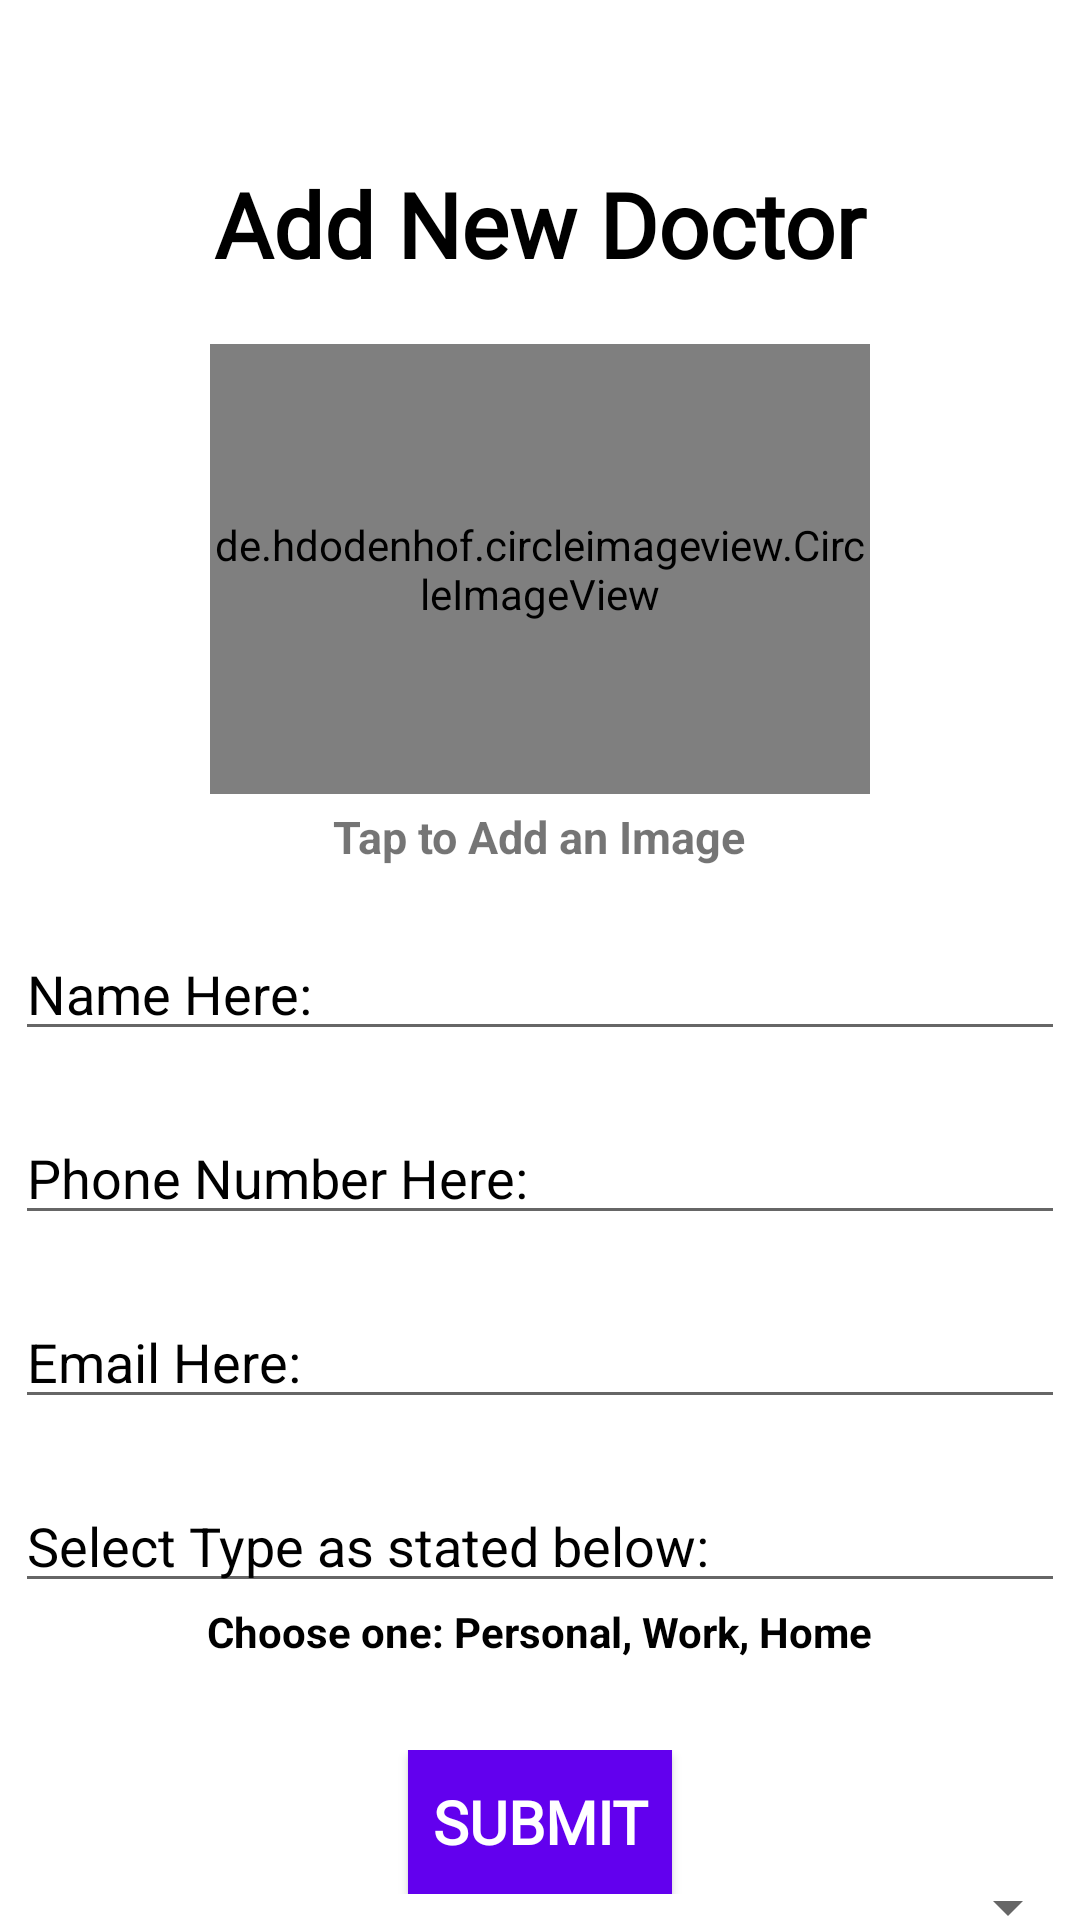

The Android layout XML behind this screen, and the referenced resources:
<!-- AndroidManifest.xml: application theme Theme.MedAlarm -->
<!-- res/layout/activity_editor.xml -->
<?xml version="1.0" encoding="utf-8"?>
<RelativeLayout xmlns:android="http://schemas.android.com/apk/res/android"
    xmlns:app="http://schemas.android.com/apk/res-auto"
    xmlns:tools="http://schemas.android.com/tools"
    android:layout_width="match_parent"
    android:layout_height="match_parent"
    tools:context=".EditorActivity">


    <LinearLayout
        android:id="@+id/firstEditorLayout"
        android:layout_width="match_parent"
        android:layout_height="wrap_content"
        android:orientation="vertical"
        android:gravity="center"
        android:layout_centerInParent="true">

        <LinearLayout
            android:layout_width="match_parent"
            android:layout_height="wrap_content">
            <ImageView
                android:id="@+id/backhomebtn"
                android:layout_width="40dp"
                android:layout_height="40dp"
                android:src="@drawable/ic_baseline_arrow_back"
                android:layout_margin="3dp"
                app:tint="@color/black" />
        </LinearLayout>


        <TextView
            android:id="@+id/kitTextview"
            android:layout_width="match_parent"
            android:layout_height="wrap_content"
            android:text="Add New Doctor"
            android:textSize="30sp"
            android:gravity="center"
            android:textStyle="bold"
            android:textColor="@color/black"
            android:fontFamily="@font/montserrat"/>

        <de.hdodenhof.circleimageview.CircleImageView
           android:id="@+id/doctorImg"
            android:layout_width="220dp"
            android:layout_height="150dp"
            android:layout_marginTop="20dp"
            android:src="@drawable/logo"
            />


        <TextView
            android:id="@+id/textHint"
            android:layout_width="wrap_content"
            android:layout_height="wrap_content"
            android:layout_centerInParent="true"
            android:layout_marginTop="4dp"
            android:textSize="15sp"
            android:text="Tap to Add an Image"
            android:textStyle="bold"
            android:layout_below="@+id/profile_image" />


        <EditText
            android:id="@+id/nameEditText"
            android:layout_width="350dp"
            android:layout_height="wrap_content"
            android:layout_below="@+id/textHint"
            android:layout_marginTop="20dp"
            android:layout_centerInParent="true"
            android:hint="Name Here:"
            android:textColorHint="@color/black"/>


        <EditText
            android:id="@+id/phoneEditText"
            android:layout_width="350dp"
            android:layout_height="wrap_content"
            android:layout_marginTop="20dp"
            android:layout_below="@+id/nameEditText"
            android:inputType="number"
            android:hint="Phone Number Here:"
            android:textColorHint="@color/black"/>

        <EditText
            android:id="@+id/emailEditText"
            android:layout_width="350dp"
            android:layout_height="wrap_content"
            android:layout_marginTop="20dp"
            android:layout_below="@+id/phoneEditText"
            android:hint="Email Here:"
            android:textColorHint="@color/black"/>

        <EditText
            android:id="@+id/doctorTypeText"
            android:layout_width="350dp"
            android:layout_height="wrap_content"
            android:layout_marginTop="20dp"
            android:layout_below="@+id/emailEditText"
            android:hint="Select Type as stated below:"
            android:textColorHint="@color/black"/>

        <TextView
            android:layout_width="wrap_content"
            android:layout_height="wrap_content"
            android:textStyle="bold"
            android:textColor="@color/black"

            android:text="Choose one: Personal, Work, Home"/>

        <LinearLayout
            android:layout_width="match_parent"
            android:layout_height="wrap_content"
            android:layout_below="@+id/kitrecyclerlayout"
            android:layout_marginTop="30dp"
            android:gravity="center_horizontal">

            <Button
                android:id="@+id/addingDocBtn"
                android:layout_width="wrap_content"
                android:layout_height="wrap_content"
                android:text="SUBMIT"
                android:textStyle="bold"
                android:textColor="@color/white"
                android:fontFamily="@font/montserrat"
                android:textSize="20sp"
                android:layout_below="@+id/kitrecyclerlayout"
                android:background="@color/purple_500"/>

        </LinearLayout>





    </LinearLayout>

    <LinearLayout
        android:layout_width="match_parent"
        android:layout_height="wrap_content"
        android:layout_below="@+id/firstEditorLayout">
        <Spinner
            android:layout_width="match_parent"
            android:layout_height="wrap_content"
            android:id="@+id/spinner"/>


    </LinearLayout>


</RelativeLayout>
<!-- resources referenced by this layout -->
<resources>
  <!-- drawable logo: png bitmap (mipmap-xxhdpi, 8304 bytes) -->
  <style name="Theme.MedAlarm" parent="Theme.MaterialComponents.DayNight.DarkActionBar">
          
          <item name="colorPrimary">@color/purple_500</item>
          <item name="colorPrimaryVariant">@color/purple_700</item>
          <item name="colorOnPrimary">@color/white</item>
          
          <item name="colorSecondary">@color/teal_200</item>
          <item name="colorSecondaryVariant">@color/teal_700</item>
          <item name="colorOnSecondary">@color/black</item>
          
          <item name="android:statusBarColor" tools:targetApi="l">?attr/colorPrimaryVariant</item>
          
      </style>
  <!-- not gathered from this repository: default colours our renderer supplied (Android Studio template values) -->
  <color name="purple_500">#FF6200EE</color>
  <color name="purple_700">#FF3700B3</color>
  <color name="teal_200">#FF03DAC5</color>
  <color name="teal_700">#FF018786</color>
  <color name="black">#FF000000</color>
  <color name="white">#FFFFFFFF</color>
</resources>
